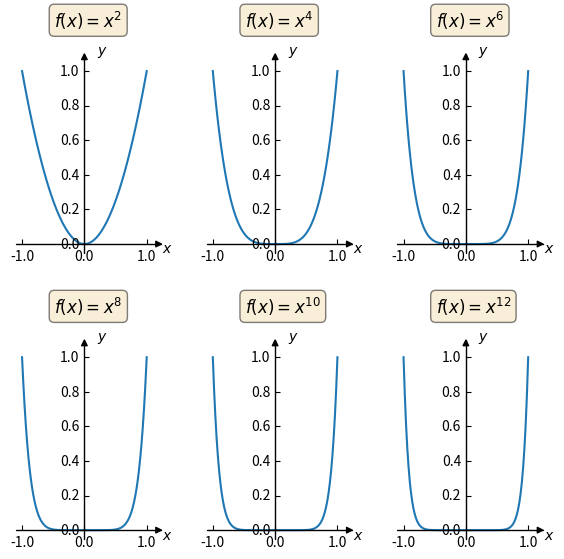

Here is the Python script that generated this plot:
#https://www.youtube.com/watch?v=ufO_BScIHDQ
#matplotlib.org

# we import numpy to create our test signal
import numpy as np

# matplotlib is used to plot
import matplotlib.pyplot as plt
from mpl_toolkits.axisartist.axislines import SubplotZero
from matplotlib.ticker import FormatStrFormatter

fig = plt.figure()
fig.set_figheight(6)
fig.set_figwidth(6)
#121-rows,cols,index
ax = [SubplotZero(fig, 231),SubplotZero(fig, 232),SubplotZero(fig, 233),
      SubplotZero(fig, 234),SubplotZero(fig, 235),SubplotZero(fig, 236)]

fig.add_subplot(ax[0])
fig.add_subplot(ax[1])
fig.add_subplot(ax[2])
fig.add_subplot(ax[3])
fig.add_subplot(ax[4])
fig.add_subplot(ax[5])

# we want to leave only the xzero and yzero axis visible
# to make the plot look like the ones we see in text books
# hides borders
#for i in ax:
for direction in ["left", "right", "bottom", "top"]:
    for i in range(len(ax)):
        ax[i].axis[direction].set_visible(False)


#for i in ax:
for direction in ["xzero", "yzero"]:
     # adds arrows at the ends of each axis
     for i in range(len(ax)):
        ax[i].axis[direction].set_axisline_style("-|>")
        ax[i].axis[direction].set_visible(True)
    

#for i in ax:
    # if you want to invert the ticklabel direction, use
    # follow the example bellow
#ax[0].axis["yzero"].invert_ticklabel_direction()
#ax[1].axis["yzero"].invert_ticklabel_direction()
#ax[2].axis["yzero"].invert_ticklabel_direction()
#ax[3].axis["yzero"].invert_ticklabel_direction()
#ax[4].axis["yzero"].invert_ticklabel_direction()
#ax[5].axis["yzero"].invert_ticklabel_direction()

    # Changing the ticks
#ax[0].set_yticks(np.arange(-0.5,0.5,0.1))
#ax[0].set_xticks(np.arange(-1,1,0.5))
for i in range(len(ax)):
    ax[i].xaxis.set_major_formatter(FormatStrFormatter('%.1f'))

    # adding test signal
x = np.linspace(-1.0, 1.0, 100)

ax[0].plot(x, pow(x,2))
ax[1].plot(x, pow(x,4))
ax[2].plot(x, pow(x,6))
ax[3].plot(x, pow(x,8))
ax[4].plot(x, pow(x,10))
ax[5].plot(x, pow(x,12))

#plt.xticks(np.arange(min(x), max(x)+1, 0.5))


font = {'family': 'serif',
        'color':  'blue',
        'weight': 'bold',
        'size': 12,
        }


for i in range(len(ax)):
    ax[i].text(1.25, -0.05, '$x$')
    ax[i].text(0.2, 1.1, '$y$')

# these are matplotlib.patch.Patch properties
props = dict(boxstyle='round', facecolor='wheat', alpha=0.5)
textstr = ['$f(x)=x^{2}$','$f(x)=x^{4}$','$f(x)=x^{6}$','$f(x)=x^{8}$','$f(x)=x^{10}$','$f(x)=x^{12}$']

for i in range(len(ax)):
     #ax[i].set_title(textstr[i], fontdict=font)

    # write x and y on x-axis and y-axis
    ax[i].text(0.28, 1.28, textstr[i], transform=ax[i].transAxes, fontsize=12, verticalalignment='top', bbox=props)

fig.tight_layout(pad=2)

plt.show()
